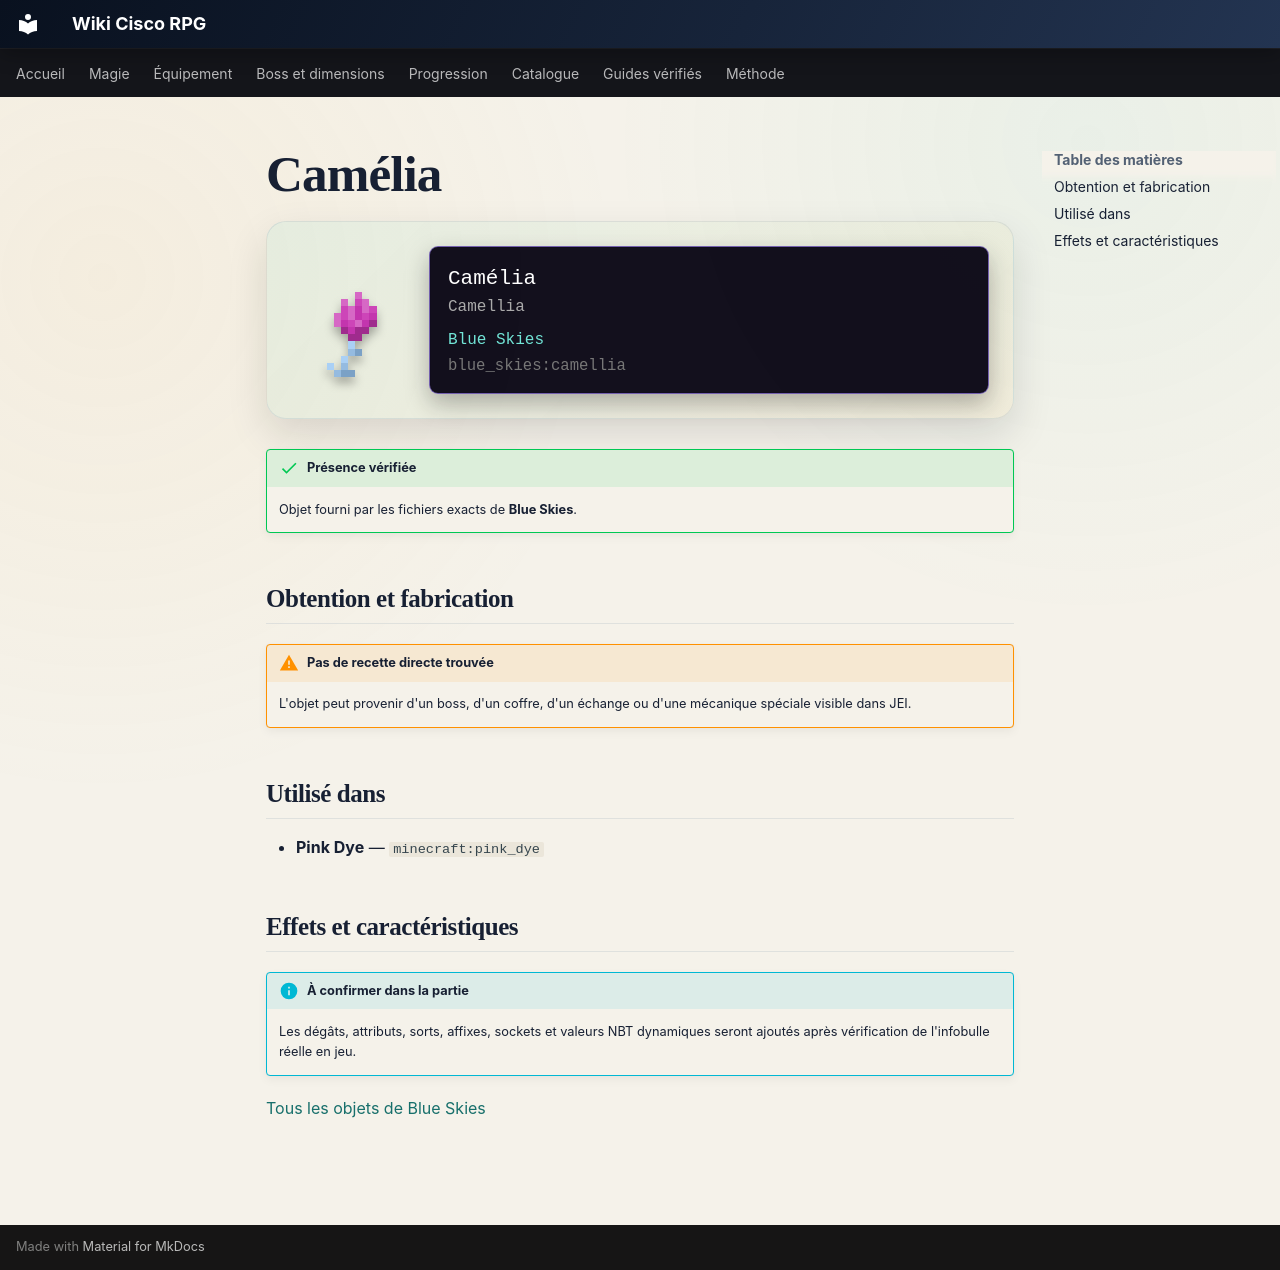

repository: Kloups-Dev/wiki-cisco-rpg · page: catalogue/objets/blue_skies/camellia/index.html · generator: mkdocs

# Camélia

<div class="mc-item-showcase">
<img class="mc-item-icon" src="../../../../assets/generated/items/blue_skies/camellia.png" alt="Camélia">
<div class="mc-tooltip-card">
<div class="mc-tooltip-card__name">Camélia</div>
<div class="mc-tooltip-card__alias">Camellia</div>
<div class="mc-tooltip-card__mod">Blue Skies</div>
<div class="mc-tooltip-card__id">blue_skies:camellia</div>
</div>
</div>

!!! success "Présence vérifiée"
    Objet fourni par les fichiers exacts de **Blue Skies**.

## Obtention et fabrication

!!! warning "Pas de recette directe trouvée"
    L'objet peut provenir d'un boss, d'un coffre, d'un échange ou d'une mécanique spéciale visible dans JEI.

## Utilisé dans

- **Pink Dye** — <code>minecraft:pink_dye</code>

## Effets et caractéristiques

!!! info "À confirmer dans la partie"
    Les dégâts, attributs, sorts, affixes, sockets et valeurs NBT dynamiques seront ajoutés après vérification de l'infobulle réelle en jeu.

[Tous les objets de Blue Skies](../../../contenu/blue-skies.md)
